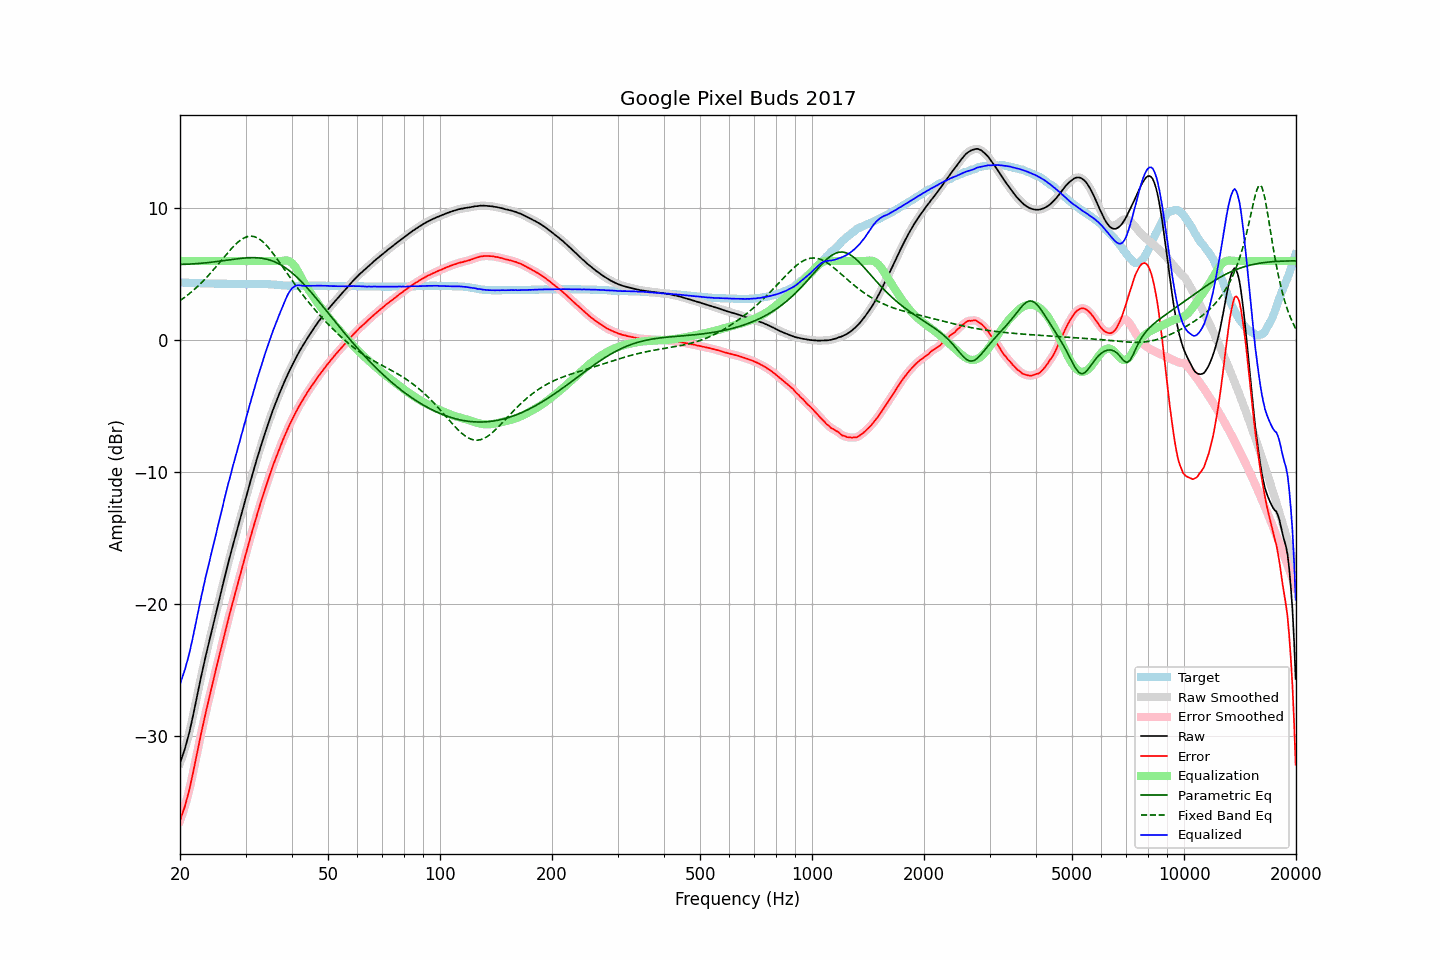

The table this chart was drawn from, first rows:
frequency, raw, error, smoothed, error_smoothed, equalization, parametric_eq, fixed_band_eq, equalized_raw, equalized_smoothed, target
20.00, -32.08, -36.45, -32.07, -36.44, 6.00, 5.75, 3.00, -26.08, -26.07, 4.37
20.20, -31.73, -36.10, -31.74, -36.11, 6.00, 5.75, 3.08, -25.73, -25.74, 4.37
20.40, -31.36, -35.73, -31.38, -35.74, 6.00, 5.75, 3.17, -25.36, -25.38, 4.36
20.61, -31.01, -35.37, -30.99, -35.35, 6.00, 5.75, 3.26, -25.01, -24.99, 4.36
20.81, -30.57, -34.93, -30.58, -34.93, 6.00, 5.76, 3.35, -24.57, -24.58, 4.35
21.02, -30.12, -34.47, -30.13, -34.48, 6.00, 5.76, 3.45, -24.12, -24.13, 4.35
21.23, -29.65, -33.99, -29.63, -33.98, 6.00, 5.77, 3.54, -23.65, -23.63, 4.34
21.44, -29.10, -33.44, -29.11, -33.45, 6.00, 5.78, 3.65, -23.10, -23.11, 4.34
21.66, -28.55, -32.88, -28.54, -32.88, 6.00, 5.78, 3.75, -22.55, -22.54, 4.33
21.87, -27.95, -32.28, -27.95, -32.28, 6.00, 5.79, 3.86, -21.95, -21.95, 4.33
22.09, -27.35, -31.67, -27.35, -31.68, 6.00, 5.80, 3.97, -21.35, -21.35, 4.32
22.31, -26.75, -31.07, -26.76, -31.08, 6.00, 5.81, 4.08, -20.75, -20.76, 4.32
22.54, -26.18, -30.50, -26.17, -30.49, 6.00, 5.82, 4.19, -20.18, -20.17, 4.32
22.76, -25.59, -29.91, -25.60, -29.91, 6.00, 5.83, 4.31, -19.59, -19.60, 4.31
22.99, -25.04, -29.35, -25.04, -29.35, 6.00, 5.84, 4.43, -19.04, -19.04, 4.31
23.22, -24.49, -28.79, -24.49, -28.80, 6.00, 5.85, 4.56, -18.49, -18.49, 4.30
23.45, -23.95, -28.25, -23.95, -28.26, 6.00, 5.86, 4.69, -17.95, -17.95, 4.30
23.69, -23.44, -27.74, -23.43, -27.72, 6.00, 5.87, 4.82, -17.44, -17.43, 4.30
23.92, -22.90, -27.19, -22.91, -27.20, 6.00, 5.89, 4.95, -16.90, -16.91, 4.29
24.16, -22.39, -26.69, -22.40, -26.69, 6.00, 5.90, 5.09, -16.39, -16.40, 4.29
24.40, -21.89, -26.18, -21.89, -26.18, 6.00, 5.92, 5.22, -15.89, -15.89, 4.29
24.65, -21.39, -25.69, -21.38, -25.67, 6.00, 5.93, 5.36, -15.39, -15.38, 4.29
24.89, -20.87, -25.15, -20.87, -25.16, 6.00, 5.95, 5.51, -14.87, -14.87, 4.28
25.14, -20.36, -24.64, -20.36, -24.64, 6.00, 5.96, 5.65, -14.36, -14.36, 4.28
25.39, -19.85, -24.13, -19.86, -24.14, 6.00, 5.98, 5.79, -13.85, -13.86, 4.28
25.65, -19.36, -23.64, -19.36, -23.64, 6.00, 6.00, 5.94, -13.36, -13.36, 4.28
25.91, -18.87, -23.15, -18.86, -23.14, 6.00, 6.01, 6.09, -12.87, -12.86, 4.28
26.16, -18.35, -22.63, -18.36, -22.65, 6.00, 6.03, 6.23, -12.35, -12.36, 4.28
26.43, -17.88, -22.16, -17.87, -22.15, 6.00, 6.05, 6.38, -11.88, -11.87, 4.28
26.69, -17.38, -21.65, -17.38, -21.66, 6.00, 6.06, 6.52, -11.38, -11.38, 4.27
26.96, -16.90, -21.18, -16.91, -21.18, 6.00, 6.08, 6.67, -10.90, -10.91, 4.27
27.23, -16.43, -20.71, -16.43, -20.71, 6.00, 6.10, 6.80, -10.43, -10.43, 4.27
27.50, -15.98, -20.25, -15.97, -20.25, 6.00, 6.12, 6.94, -9.98, -9.97, 4.27
27.77, -15.51, -19.78, -15.52, -19.79, 6.00, 6.13, 7.07, -9.51, -9.52, 4.27
28.05, -15.07, -19.33, -15.07, -19.34, 6.00, 6.15, 7.20, -9.07, -9.07, 4.26
28.33, -14.63, -18.89, -14.62, -18.89, 6.00, 6.16, 7.31, -8.63, -8.62, 4.26
28.62, -14.19, -18.45, -14.18, -18.44, 6.00, 6.18, 7.43, -8.19, -8.18, 4.26
28.90, -13.74, -17.99, -13.74, -17.99, 6.00, 6.19, 7.52, -7.74, -7.74, 4.25
29.19, -13.29, -17.54, -13.29, -17.54, 6.00, 6.21, 7.62, -7.29, -7.29, 4.25
29.48, -12.84, -17.10, -12.84, -17.09, 6.00, 6.22, 7.69, -6.84, -6.84, 4.25
29.78, -12.40, -16.65, -12.40, -16.65, 6.00, 6.23, 7.76, -6.40, -6.40, 4.24
30.08, -11.96, -16.20, -11.96, -16.20, 6.00, 6.24, 7.81, -5.96, -5.96, 4.24
30.38, -11.51, -15.76, -11.51, -15.75, 6.00, 6.24, 7.85, -5.51, -5.51, 4.24
30.68, -11.07, -15.31, -11.07, -15.31, 6.00, 6.25, 7.87, -5.07, -5.07, 4.24
30.99, -10.63, -14.88, -10.63, -14.88, 6.00, 6.25, 7.89, -4.63, -4.63, 4.24
31.30, -10.20, -14.45, -10.20, -14.45, 6.00, 6.25, 7.88, -4.20, -4.20, 4.24
31.61, -9.78, -14.03, -9.78, -14.03, 6.00, 6.25, 7.86, -3.78, -3.78, 4.25
31.93, -9.36, -13.62, -9.36, -13.61, 6.00, 6.25, 7.81, -3.36, -3.36, 4.25
32.24, -8.94, -13.20, -8.95, -13.20, 6.00, 6.24, 7.76, -2.94, -2.95, 4.25
32.57, -8.55, -12.80, -8.55, -12.80, 6.00, 6.23, 7.69, -2.55, -2.55, 4.25
32.89, -8.15, -12.40, -8.15, -12.40, 6.00, 6.22, 7.61, -2.15, -2.15, 4.25
33.22, -7.76, -12.01, -7.76, -12.01, 6.00, 6.21, 7.51, -1.76, -1.76, 4.25
33.55, -7.37, -11.63, -7.37, -11.63, 6.00, 6.19, 7.41, -1.37, -1.37, 4.25
33.89, -7.00, -11.25, -7.00, -11.25, 6.00, 6.16, 7.29, -1.00, -1.00, 4.25
34.23, -6.64, -10.88, -6.63, -10.88, 6.00, 6.14, 7.16, -0.64, -0.63, 4.24
34.57, -6.27, -10.51, -6.27, -10.52, 6.00, 6.10, 7.02, -0.27, -0.27, 4.24
34.92, -5.92, -10.16, -5.92, -10.15, 6.00, 6.07, 6.87, 0.08, 0.08, 4.23
35.27, -5.58, -9.81, -5.58, -9.80, 6.00, 6.03, 6.72, 0.42, 0.42, 4.22
35.62, -5.24, -9.45, -5.25, -9.46, 6.00, 5.98, 6.56, 0.76, 0.75, 4.21
35.97, -4.92, -9.14, -4.92, -9.13, 6.00, 5.93, 6.39, 1.08, 1.08, 4.21
... 635 more rows
